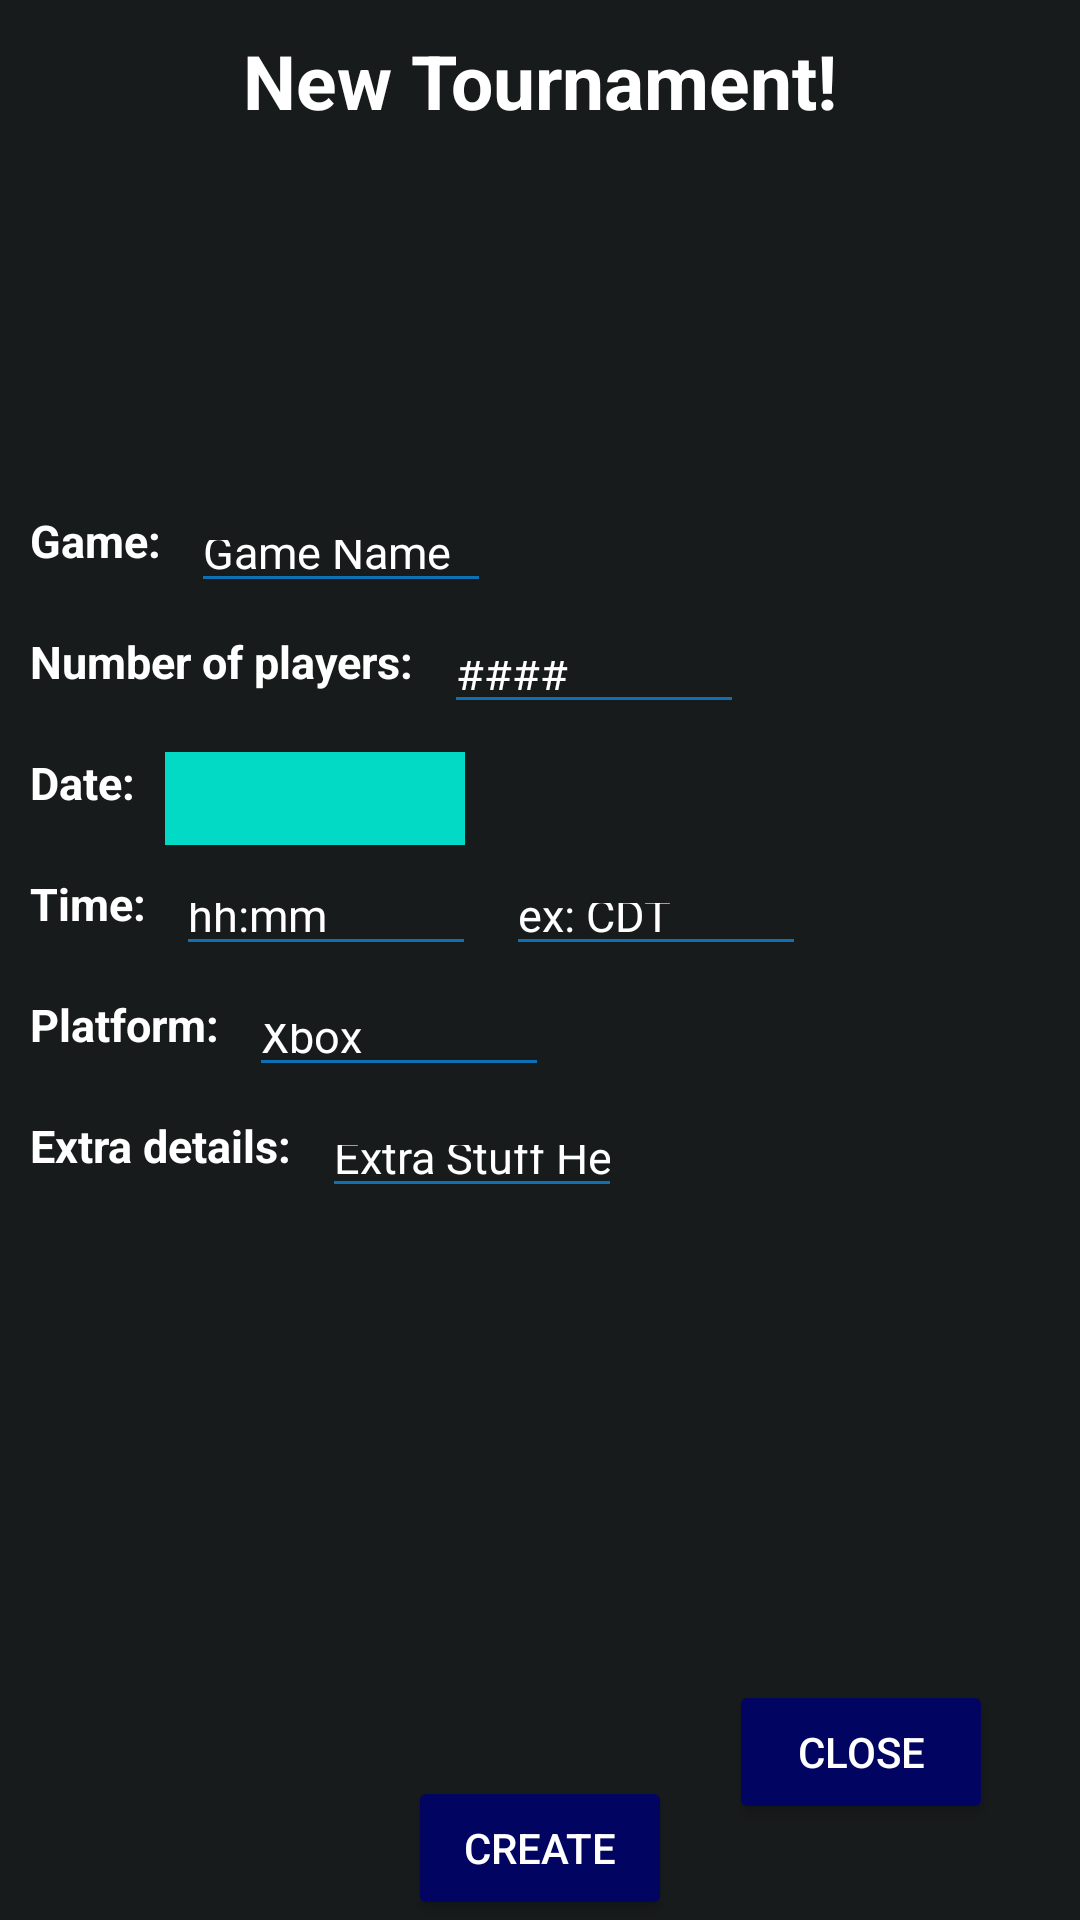

Reconstruct the res/layout file that produces this screen, plus the resources it refers to.
<!-- AndroidManifest.xml: application theme Theme.Geeks -->
<!-- res/layout/activity_new_tournament.xml -->
<?xml version="1.0" encoding="utf-8"?>
<RelativeLayout
    xmlns:android="http://schemas.android.com/apk/res/android"
    xmlns:app="http://schemas.android.com/apk/res-auto"
    xmlns:tools="http://schemas.android.com/tools"
    android:layout_width="match_parent"
    android:layout_height="match_parent"
    android:background="#181b1b"
    tools:context=".models.NewTournamentActivity">

    <Button
        android:id="@+id/btClose"
        android:layout_width="wrap_content"
        android:layout_height="wrap_content"
        android:layout_alignParentEnd="true"
        android:layout_alignParentBottom="true"
        android:layout_marginEnd="29dp"
        android:layout_marginBottom="32dp"
        android:textColor="@color/white"
        android:backgroundTint="#020461"
        android:text="Close" />

    <Button
        android:id="@+id/btCreate"
        android:layout_width="wrap_content"
        android:layout_height="wrap_content"
        android:layout_centerHorizontal="true"
        android:layout_alignParentBottom="true"
        android:textColor="@color/white"
        android:backgroundTint="#020461"
        android:text="Create" />

    <ImageView
        android:id="@+id/ivGameImage"
        android:layout_width="match_parent"
        android:layout_height="150dp"
        tools:srcCompat="@tools:sample/avatars" />

    <TextView
        android:id="@+id/tvNewTournament"
        android:layout_width="wrap_content"
        android:layout_height="wrap_content"
        android:layout_alignTop="@id/ivGameImage"
        android:layout_centerHorizontal="true"
        android:layout_marginTop="10dp"
        android:textSize="25sp"
        android:textStyle="bold"
        android:textColor="@color/white"
        android:text="New Tournament!"/>

    <TextView
        android:id="@+id/tvGameName"
        android:layout_width="wrap_content"
        android:layout_height="wrap_content"
        android:layout_alignBottom="@id/ivGameImage"
        android:layout_marginStart="10dp"
        android:layout_marginBottom="20dp"
        android:textSize="25sp"
        android:textStyle="bold"
        android:textColor="@color/white"
        tools:text="Game Name" />

    <TextView
        android:id="@+id/tvGN"
        android:layout_width="wrap_content"
        android:layout_height="wrap_content"
        android:layout_below="@id/ivGameImage"
        android:layout_marginTop="20dp"
        android:layout_marginStart="10dp"
        android:textSize="15sp"
        android:textStyle="bold"
        android:textColor="@color/white"
        android:text="Game:" />

    <EditText
        android:id="@+id/etGameName"
        android:layout_width="100dp"
        android:layout_height="31dp"
        android:layout_alignTop="@id/tvGN"
        android:layout_toEndOf="@id/tvGN"
        android:layout_marginStart="10dp"
        android:ems="10"
        android:textColorHint="@color/white"
        android:hint="Game Name"
        android:textSize="15sp" />

    <TextView
        android:id="@+id/tvNOP"
        android:layout_width="wrap_content"
        android:layout_height="wrap_content"
        android:layout_below="@id/tvGN"
        android:layout_marginTop="20dp"
        android:layout_marginStart="10dp"
        android:textSize="15sp"
        android:textStyle="bold"
        android:textColor="@color/white"
        android:text="Number of players:" />

    <EditText
        android:id="@+id/etNumberOfPlayers"
        android:layout_width="100dp"
        android:layout_height="31dp"
        android:layout_alignTop="@id/tvNOP"
        android:layout_toEndOf="@id/tvNOP"
        android:layout_marginStart="10dp"
        android:ems="10"
        android:inputType="number"
        android:textColorHint="@color/white"
        android:hint="####"
        android:textSize="15sp" />

    <TextView
        android:id="@+id/tvD"
        android:layout_width="wrap_content"
        android:layout_height="wrap_content"
        android:layout_below="@id/tvNOP"
        android:layout_marginTop="20dp"
        android:layout_marginStart="10dp"
        android:textSize="15sp"
        android:textStyle="bold"
        android:textColor="@color/white"
        android:text="Date:" />

    <DatePicker
        android:id="@+id/dpDate"
        android:layout_width="100dp"
        android:layout_height="31dp"
        android:layout_alignTop="@id/tvD"
        android:layout_toEndOf="@id/tvD"
        android:layout_marginStart="10dp"
        android:ems="10"
        android:inputType="date"
        android:textColorHint="@color/white"
        android:hint="mm/dd/yyyy"
        android:textSize="15sp" />

    <TextView
        android:id="@+id/tvT"
        android:layout_width="wrap_content"
        android:layout_height="wrap_content"
        android:layout_below="@id/tvD"
        android:layout_marginTop="20dp"
        android:layout_marginStart="10dp"
        android:textSize="15sp"
        android:textStyle="bold"
        android:textColor="@color/white"
        android:text="Time:" />

    <EditText
        android:id="@+id/etTime"
        android:layout_width="100dp"
        android:layout_height="31dp"
        android:layout_alignTop="@id/tvT"
        android:layout_toEndOf="@id/tvT"
        android:layout_marginStart="10dp"
        android:ems="10"
        android:inputType="datetime"
        android:textColorHint="@color/white"
        android:hint="hh:mm"
        android:textSize="15sp" />

    <EditText
        android:id="@+id/etTimeZone"
        android:layout_width="100dp"
        android:layout_height="31dp"
        android:layout_alignTop="@id/etTime"
        android:layout_toEndOf="@id/etTime"
        android:layout_marginStart="10dp"
        android:ems="10"
        android:inputType="datetime"
        android:textColorHint="@color/white"
        android:hint="ex: CDT"
        android:textSize="15sp" />

    <TextView
        android:id="@+id/tvP"
        android:layout_width="wrap_content"
        android:layout_height="wrap_content"
        android:layout_below="@id/tvT"
        android:layout_marginTop="20dp"
        android:layout_marginStart="10dp"
        android:textSize="15sp"
        android:textStyle="bold"
        android:textColor="@color/white"
        android:text="Platform:" />

    <EditText
        android:id="@+id/etPlatform"
        android:layout_width="100dp"
        android:layout_height="31dp"
        android:layout_alignTop="@id/tvP"
        android:layout_toEndOf="@id/tvP"
        android:layout_marginStart="10dp"
        android:ems="10"
        android:inputType="datetime"
        android:textColorHint="@color/white"
        android:hint="Xbox"
        android:textSize="15sp" />

    <TextView
        android:id="@+id/tvE"
        android:layout_width="wrap_content"
        android:layout_height="wrap_content"
        android:layout_below="@id/tvP"
        android:layout_marginTop="20dp"
        android:layout_marginStart="10dp"
        android:textSize="15sp"
        android:textStyle="bold"
        android:textColor="@color/white"
        android:text="Extra details:" />

    <EditText
        android:id="@+id/etExtraD"
        android:layout_width="100dp"
        android:layout_height="31dp"
        android:layout_alignTop="@id/tvE"
        android:layout_toEndOf="@id/tvE"
        android:layout_marginStart="10dp"
        android:ems="10"
        android:inputType="datetime"
        android:textColorHint="@color/white"
        android:hint="Extra Stuff Here"
        android:textSize="15sp" />
</RelativeLayout>
<!-- resources referenced by this layout -->
<resources>
  <style name="Theme.Geeks" parent="Theme.MaterialComponents.DayNight.NoActionBar">
          <item name="colorControlNormal">#0f70b4</item>
          <item name="colorControlActivated">#4A84AC</item>
          <item name="colorControlHighlight">#1F71AA</item>
          
          <item name="colorPrimary">#0F70B4</item>
          <item name="colorPrimaryVariant">#4A84AC</item>
          <item name="colorOnPrimary">#1F71AA</item>
          
          <item name="colorSecondary">@color/teal_200</item>
          <item name="colorSecondaryVariant">@color/teal_700</item>
          <item name="colorOnSecondary">@color/black</item>
          
          <item name="android:statusBarColor" tools:targetApi="l">?attr/colorPrimaryVariant</item>
          
      </style>
  <!-- not gathered from this repository: default colours our renderer supplied (Android Studio template values) -->
  <color name="teal_200">#FF03DAC5</color>
  <color name="teal_700">#FF018786</color>
  <color name="black">#FF000000</color>
  <color name="white">#FFFFFFFF</color>
</resources>
